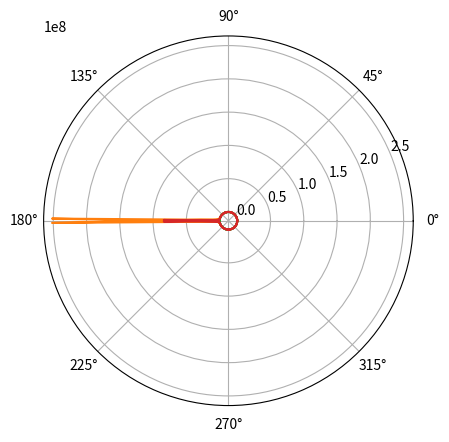
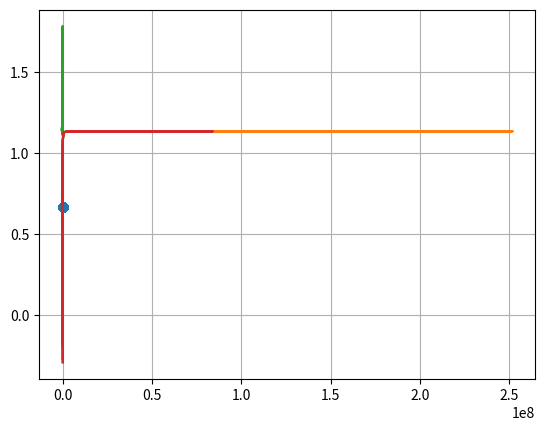

Here is the Python script that generated these plots, in order:
import numpy as np
import matplotlib.pyplot as plt

Rz = 6371.21 # средний радиус Земли, км
beta_min = 25*np.pi/180 # минимальный угол места, рад (25 градусов)
N = 256 # длина массива
V = np.linspace(-2*np.pi, 2*np.pi, N) # истинная аномалия

# параметры орбит бригады 5 (круговая, параболические, гиперболическая)
p1 = 2*Rz # фокальный параметр, км
e1 = 0 # эксцентриситет
p2 = 3*Rz
e2 = 1
p3 = 3*Rz
e3 = 3
p4 = 1*Rz
e4 = 1

# траектории по формуле 1.1
r1 = p1/(1+e1*np.cos(V))
r2 = p2/(1+e2*np.cos(V))
r3 = p3/(1+e3*np.cos(V))
r4 = p4/(1+e4*np.cos(V))

# рисуем орбиты
plt.figure()
plt.polar(V, r1)
plt.polar(V, r2)
plt.polar(V, r3)
plt.polar(V, r4)
plt.grid("on") #сетка на графике

# высота полёта
h1 = r1 - Rz
h2 = r2 - Rz
h3 = r3 - Rz
h4 = r4 - Rz

# размер зоны радиовидимости по формуле 1.8
theta1 = np.arccos(Rz/(Rz+h1)*np.cos(beta_min)) - beta_min
theta2 = np.arccos(Rz/(Rz+h2)*np.cos(beta_min)) - beta_min
theta3 = np.arccos(Rz/(Rz+h3)*np.cos(beta_min)) - beta_min
theta4 = np.arccos(Rz/(Rz+h4)*np.cos(beta_min)) - beta_min

# рисуем зависимость размера зоны радиовидимости от высоты
plt.figure()
plt.plot(h1, theta1, "o")
plt.plot(h2, theta2)
plt.plot(h3, theta3)
plt.plot(h4, theta4)
plt.grid("on") #сетка на графике

plt.show()
